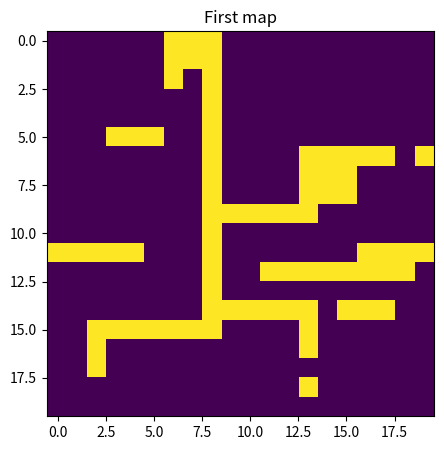
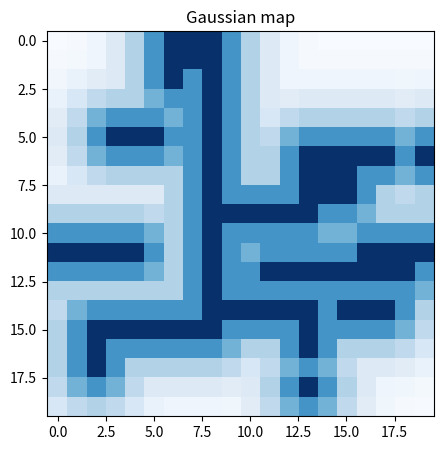
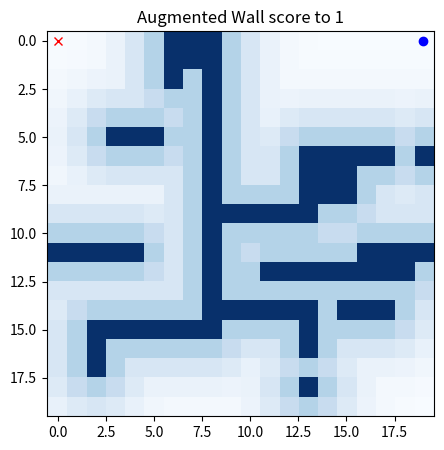
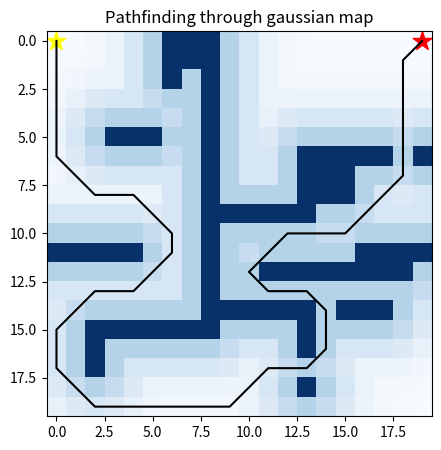

These charts were generated, in order, by the following Python code:
import heapq
import math
import matplotlib.pyplot as plt
import numpy as np

from matplotlib.pyplot import figure
from scipy.stats import norm

EXTEND_AREA = 10.0  # [m] grid map extention length

show_animation = True

grid = np.array([

    [0, 0, 0, 0, 0, 0, 1, 1, 1, 0, 0, 0, 0, 0, 0, 0, 0, 0, 0, 0],

    [0, 0, 0, 0, 0, 0, 1, 1, 1, 0, 0, 0, 0, 0, 0, 0, 0, 0, 0, 0],

    [0, 0, 0, 0, 0, 0, 1, 0, 1, 0, 0, 0, 0, 0, 0, 0, 0, 0, 0, 0],

    [0, 0, 0, 0, 0, 0, 0, 0, 1, 0, 0, 0, 0, 0, 0, 0, 0, 0, 0, 0],

    [0, 0, 0, 0, 0, 0, 0, 0, 1, 0, 0, 0, 0, 0, 0, 0, 0, 0, 0, 0],

    [0, 0, 0, 1, 1, 1, 0, 0, 1, 0, 0, 0, 0, 0, 0, 0, 0, 0, 0, 0],

    [0, 0, 0, 0, 0, 0, 0, 0, 1, 0, 0, 0, 0, 1, 1, 1, 1, 1, 0, 1],

    [0, 0, 0, 0, 0, 0, 0, 0, 1, 0, 0, 0, 0, 1, 1, 1, 0, 0, 0, 0],

    [0, 0, 0, 0, 0, 0, 0, 0, 1, 0, 0, 0, 0, 1, 1, 1, 0, 0, 0, 0],

    [0, 0, 0, 0, 0, 0, 0, 0, 1, 1, 1, 1, 1, 1, 0, 0, 0, 0, 0, 0],

    [0, 0, 0, 0, 0, 0, 0, 0, 1, 0, 0, 0, 0, 0, 0, 0, 0, 0, 0, 0],

    [1, 1, 1, 1, 1, 0, 0, 0, 1, 0, 0, 0, 0, 0, 0, 0, 1, 1, 1, 1],

    [0, 0, 0, 0, 0, 0, 0, 0, 1, 0, 0, 1, 1, 1, 1, 1, 1, 1, 1, 0],

    [0, 0, 0, 0, 0, 0, 0, 0, 1, 0, 0, 0, 0, 0, 0, 0, 0, 0, 0, 0],

    [0, 0, 0, 0, 0, 0, 0, 0, 1, 1, 1, 1, 1, 1, 0, 1, 1, 1, 0, 0],

    [0, 0, 1, 1, 1, 1, 1, 1, 1, 0, 0, 0, 0, 1, 0, 0, 0, 0, 0, 0],

    [0, 0, 1, 0, 0, 0, 0, 0, 0, 0, 0, 0, 0, 1, 0, 0, 0, 0, 0, 0],

    [0, 0, 1, 0, 0, 0, 0, 0, 0, 0, 0, 0, 0, 0, 0, 0, 0, 0, 0, 0],

    [0, 0, 0, 0, 0, 0, 0, 0, 0, 0, 0, 0, 0, 1, 0, 0, 0, 0, 0, 0],

    [0, 0, 0, 0, 0, 0, 0, 0, 0, 0, 0, 0, 0, 0, 0, 0, 0, 0, 0, 0]])

plt.figure(figsize=(5,5))
plt.imshow(grid)
plt.axis("equal")
plt.title('First map')
plt.show()

index_wall_X, index_wall_Y = np.where(grid==1)

print(f"X Index:{index_wall_X},\n\nY Index:{index_wall_Y}")
print()
print(f"GRID SHAPE:{grid.shape}") 


def generate_gaussian_grid_map(ox, oy, xyreso, std):
    minx, miny, maxx, maxy, xw, yw = calc_grid_map_config(ox, oy, xyreso)

    gmap = [[0.0 for i in range(yw)] for i in range(xw)]

    for ix in range(xw):
        for iy in range(yw):

            x = ix * xyreso + minx
            y = iy * xyreso + miny

            # Search minimum distance
            mindis = float("inf")
            for (iox, ioy) in zip(ox, oy):
                d = math.hypot(iox - x, ioy - y)
                if mindis >= d:
                    mindis = d

            pdf = (1.0 - norm.cdf(mindis, 0.0, std))
            gmap[ix][iy] = pdf
    return gmap, minx, maxx, miny, maxy

def calc_grid_map_config(ox, oy, xyreso):
    # minx = round(min(ox)) # - EXTEND_AREA / 2.0)
    # miny = round(min(oy)) # - EXTEND_AREA / 2.0)
    # maxx = round(max(ox)) # + EXTEND_AREA / 2.0)
    # maxy = round(max(oy)) # + EXTEND_AREA / 2.0)
    minx = 0
    miny = 0
    maxx = 20
    maxy = 20
    xw = int(round((maxx - minx) / xyreso))
    yw = int(round((maxy - miny) / xyreso))

    return minx, miny, maxx, maxy, xw, yw

##############################################################################

# plot grid

##############################################################################

xyreso = 1  # xy grid resolution
STD = 2.0  # standard diviation for gaussian distribution

#for i in range(5):
    # ox = np.around((np.random.rand(4) - 0.5) * 10.0)
    # oy = np.around((np.random.rand(4) - 0.5) * 10.0)
ox = index_wall_X
oy = index_wall_Y

gmap, minx, maxx, miny, maxy = generate_gaussian_grid_map(
    ox, oy, xyreso, STD)

grid = np.array(gmap)
# print(grid)

plt.figure(figsize=(5,5))
plt.imshow(grid, cmap=plt.cm.Blues)
plt.axis("equal")
plt.title('Gaussian map')
plt.show()

start = (0,0)

goal = (0,19)

############################

# RAPPEL : ox and oy are walls coordinates

############################

grid[ox, oy] = 1

plt.figure(figsize=(5,5))
plt.imshow(grid, cmap=plt.cm.Blues)
plt.axis("equal")
plt.plot(0, 0, "xr")
plt.plot(19, 0, "ob")
plt.title('Augmented Wall score to 1')
plt.show()

##############################################################################
# heuristic function for path scoring
##############################################################################

def heuristic(a, b):
    
    return np.sqrt((b[0] - a[0]) ** 2 + (b[1] - a[1]) ** 2)


##############################################################################
# path finding function
##############################################################################


def astar(array, start, goal):

    neighbors = [(0,1),(0,-1),(1,0),(-1,0),(1,1),(1,-1),(-1,1),(-1,-1)]
    close_set = set()
    came_from = {}
    gscore = {start:0}
    fscore = {start:heuristic(start, goal)}
    oheap = []
    heapq.heappush(oheap, (fscore[start], start))

    while oheap:

        current = heapq.heappop(oheap)[1]
        if current == goal:
            data = []
            while current in came_from:
                data.append(current)
                current = came_from[current]

            return data

        close_set.add(current)
        for i, j in neighbors:
            neighbor = current[0] + i, current[1] + j
            tentative_g_score = (gscore[current] + heuristic(current, neighbor)) + (array[current] * 100)

            # print(f"GSCORE OF CURRENT POSITION {gscore[current]}")
            
            # if 0 <= neighbor[0] < array.shape[0]:
            #     if 0 <= neighbor[1] < array.shape[1]: 
            #         if array[neighbor[0]][neighbor[1]] == 2:
            #             tentative_g_score += 10

            if 0 <= neighbor[0] < array.shape[0]:
                if 0 <= neighbor[1] < array.shape[1]:                
                    if array[neighbor[0]][neighbor[1]] == 1:
                        continue
                else:
                    continue

            else:
                continue
 

            if neighbor in close_set and tentative_g_score >= gscore.get(neighbor, 0):
                continue
 

            if  tentative_g_score < gscore.get(neighbor, 0) or neighbor not in [i[1]for i in oheap]:
                came_from[neighbor] = current
                gscore[neighbor] = tentative_g_score
                fscore[neighbor] = tentative_g_score + heuristic(neighbor, goal)
                heapq.heappush(oheap, (fscore[neighbor], neighbor)) 

route = astar(grid, start, goal)

route = route + [start]

route = route[::-1]

print(f"PATH:{route}")


##############################################################################
# plot the path
##############################################################################

#extract x and y coordinates from route list

x_coords = []

y_coords = []

for i in (range(0,len(route))):

    x = route[i][0]

    y = route[i][1]

    x_coords.append(x)

    y_coords.append(y)

print()
print(f"X coordinates:{x_coords}, \n\nY coordinates:{y_coords}")

# plot map and path

fig, ax = plt.subplots(figsize=(5,5))

ax.imshow(grid, cmap='Blues')

ax.scatter(start[1], start[0], marker = "*", color = "yellow", s = 200)

ax.scatter(goal[1], goal[0], marker = "*", color = "red", s = 200)

ax.plot(y_coords, x_coords, color = "black")
plt.title('Pathfinding through gaussian map')
plt.plot()
plt.show()